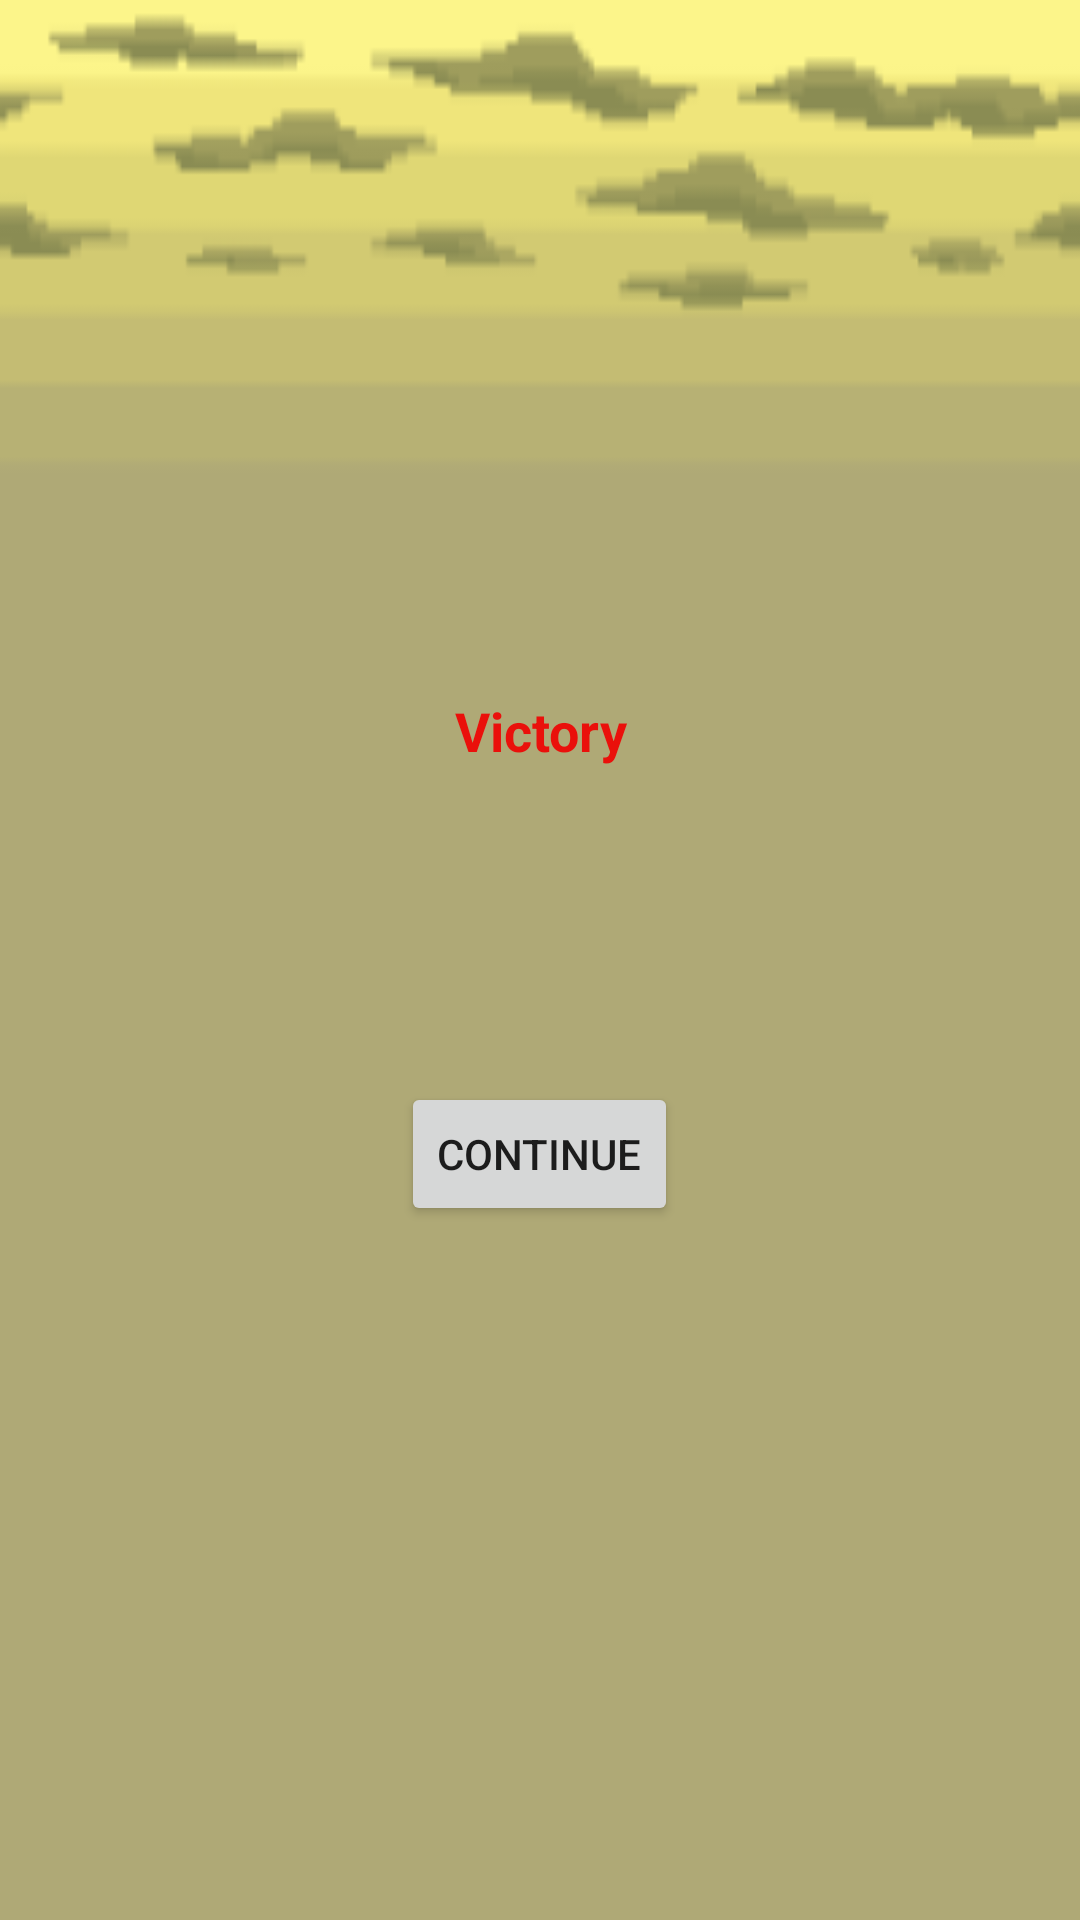

Write the Android layout XML for this screen, with the resource values it uses.
<!-- AndroidManifest.xml: application theme Theme.SimpleGame -->
<!-- res/layout/dialog_win.xml -->
<?xml version="1.0" encoding="utf-8"?>
<LinearLayout xmlns:android="http://schemas.android.com/apk/res/android"
    xmlns:tools="http://schemas.android.com/tools"
    android:orientation="vertical"
    android:layout_width="wrap_content"
    android:layout_height="wrap_content"
    android:id="@+id/dialog_vin"
    android:layout_gravity="center"
    android:gravity="center"
    android:background="@drawable/dialog_victory">

    <LinearLayout
        android:layout_width="match_parent"
        android:layout_height="wrap_content"
        android:orientation="horizontal"
        android:layout_marginBottom="100dp"
        android:gravity="center">

        <TextView
            android:id="@+id/textView2"
            android:layout_width="wrap_content"
            android:layout_height="wrap_content"
            android:layout_weight="2"
            android:gravity="center"
            android:text="@string/dialog_victory"
            android:textAllCaps="false"
            android:textColor="@color/Red"
            android:textSize="18sp"
            android:textStyle="bold" />

    </LinearLayout>

    <LinearLayout
        android:orientation="horizontal"
        android:layout_width="wrap_content"
        android:layout_height="wrap_content"
        android:layout_marginTop="5dp"
        android:gravity="center">

        <Button
            android:id="@+id/btnContinueWin"
            android:layout_width="wrap_content"
            android:layout_height="wrap_content"
            android:layout_weight="1"
            android:text="@string/btnContinue" />
    </LinearLayout>

</LinearLayout>
<!-- resources referenced by this layout -->
<resources>
  <color name="Red">#EA100B</color>
  <!-- drawable dialog_victory: png bitmap (drawable-v24, 4238 bytes) -->
  <string name="btnContinue">Continue</string>
  <string name="dialog_victory">Victory</string>
  <style name="Theme.SimpleGame" parent="Theme.MaterialComponents.DayNight.NoActionBar">
          
          <item name="colorPrimary">@color/purple_500</item>
          <item name="colorPrimaryVariant">@color/purple_700</item>
          <item name="colorOnPrimary">@color/white</item>
          
          <item name="colorSecondary">@color/teal_200</item>
          <item name="colorSecondaryVariant">@color/teal_700</item>
          <item name="colorOnSecondary">@color/black</item>
          
          <item name="android:statusBarColor" tools:targetApi="l">?attr/colorPrimaryVariant</item>
          
      </style>
  <color name="purple_500">#C103EDD6</color>
  <color name="purple_700">#FF3700B3</color>
  <color name="white">#FFFFFFFF</color>
  <color name="teal_200">#FF03DAC5</color>
  <color name="teal_700">#FF018786</color>
  <color name="black">#FF000000</color>
</resources>
